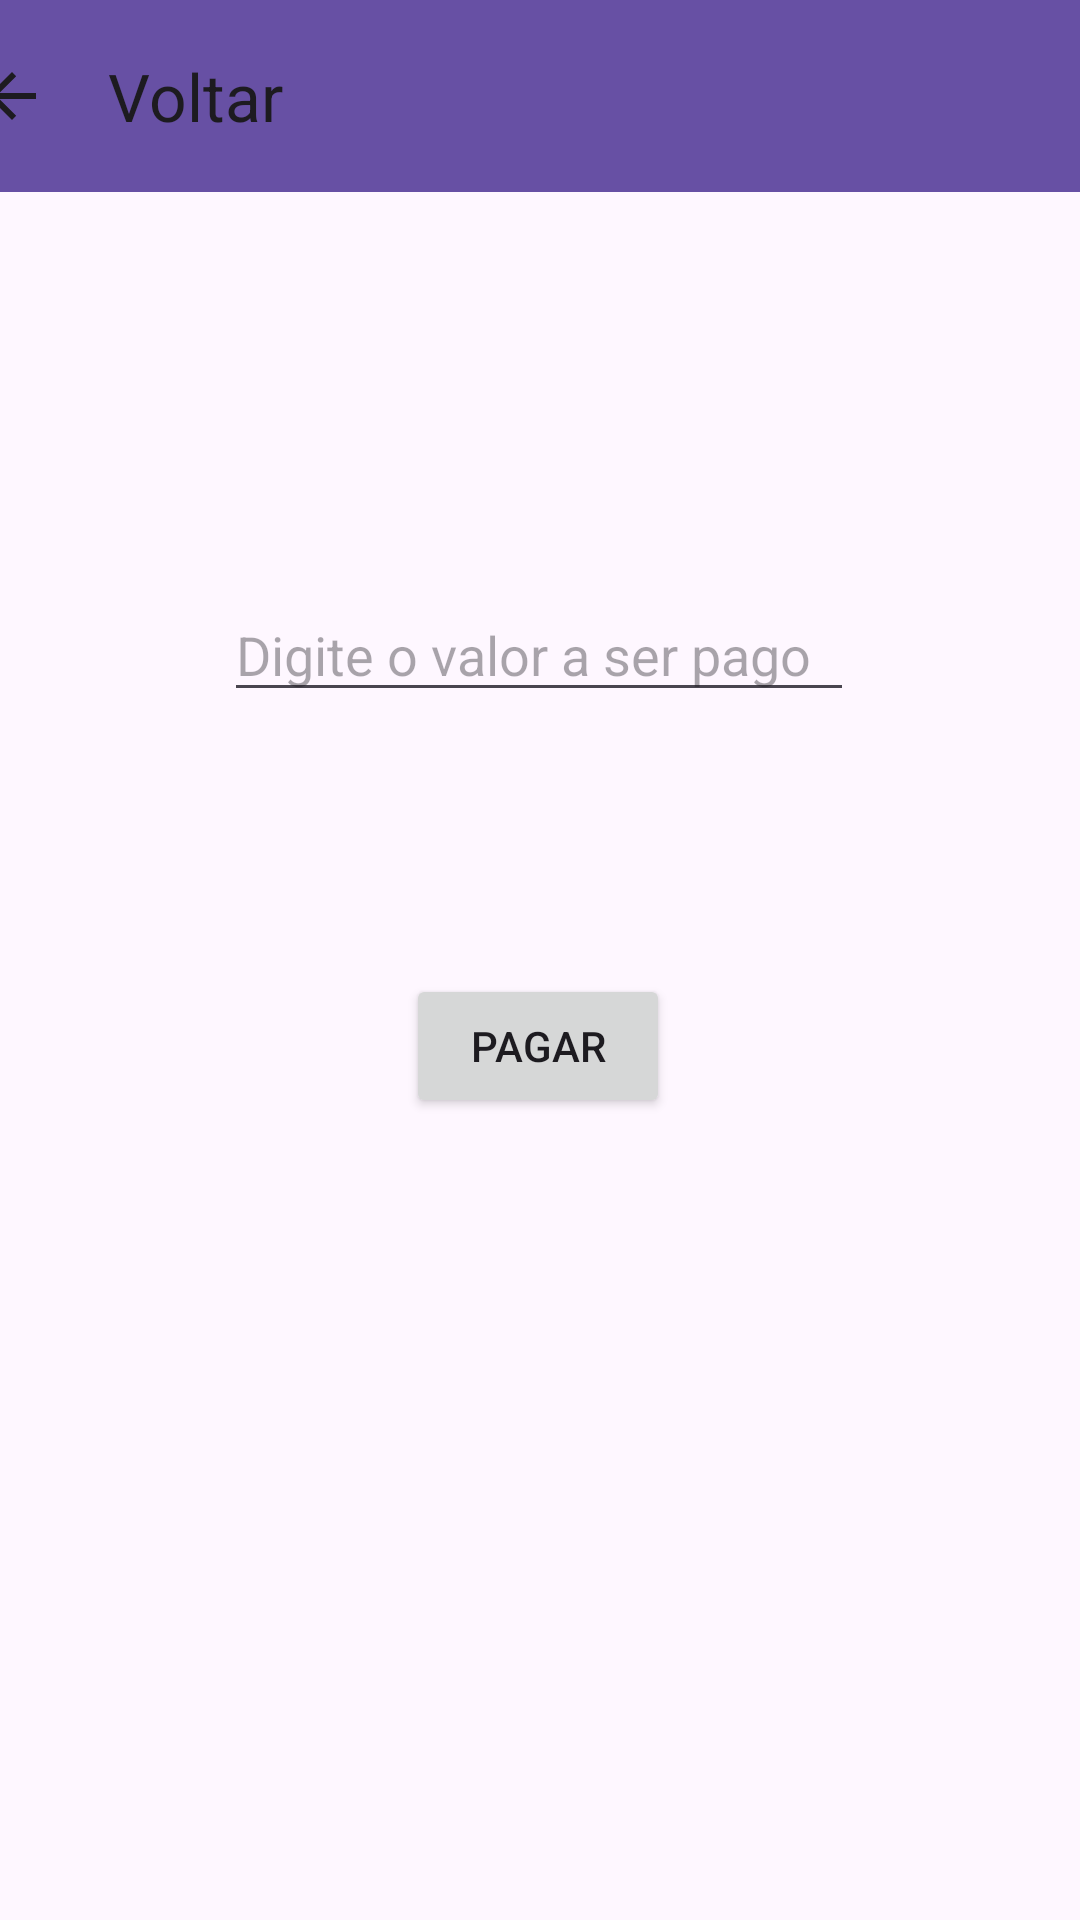

Android layout source for this screen:
<!-- AndroidManifest.xml: application theme Theme.AplicativodeBanco -->
<!-- res/layout/activity_mostrar_pagamento.xml -->
<?xml version="1.0" encoding="utf-8"?>
<androidx.constraintlayout.widget.ConstraintLayout xmlns:android="http://schemas.android.com/apk/res/android"
    xmlns:app="http://schemas.android.com/apk/res-auto"
    xmlns:tools="http://schemas.android.com/tools"
    android:layout_width="match_parent"
    android:layout_height="match_parent"
    tools:context=".MostrarPagamentoActivity">

    <androidx.appcompat.widget.Toolbar
        android:id="@+id/toolpagar"
        android:layout_width="409dp"
        android:layout_height="wrap_content"
        android:background="?attr/colorPrimary"
        android:minHeight="?attr/actionBarSize"
        android:theme="?attr/actionBarTheme"
        app:layout_constraintEnd_toEndOf="parent"
        app:layout_constraintStart_toStartOf="parent"
        app:navigationIcon="?attr/actionModeCloseDrawable"
        app:title="Voltar" />

    <EditText
        android:id="@+id/valorpagar"
        android:layout_width="wrap_content"
        android:layout_height="wrap_content"
        android:layout_marginTop="132dp"
        android:ems="10"
        android:hint="Digite o valor a ser pago"
        android:inputType="text"
        app:layout_constraintEnd_toEndOf="parent"
        app:layout_constraintHorizontal_bias="0.497"
        app:layout_constraintStart_toStartOf="parent"
        app:layout_constraintTop_toBottomOf="@+id/toolpagar" />

    <Button
        android:id="@+id/btnpagar"
        android:layout_width="wrap_content"
        android:layout_height="wrap_content"
        android:text="Pagar"
        app:layout_constraintBottom_toBottomOf="parent"
        app:layout_constraintEnd_toEndOf="parent"
        app:layout_constraintHorizontal_bias="0.498"
        app:layout_constraintStart_toStartOf="parent"
        app:layout_constraintTop_toBottomOf="@+id/valorpagar"
        app:layout_constraintVertical_bias="0.246" />
</androidx.constraintlayout.widget.ConstraintLayout>
<!-- resources referenced by this layout -->
<resources>
  <style name="Theme.AplicativodeBanco" parent="Base.Theme.AplicativodeBanco" />
  <style name="Base.Theme.AplicativodeBanco" parent="Theme.Material3.DayNight.NoActionBar">
          
          
      </style>
</resources>
